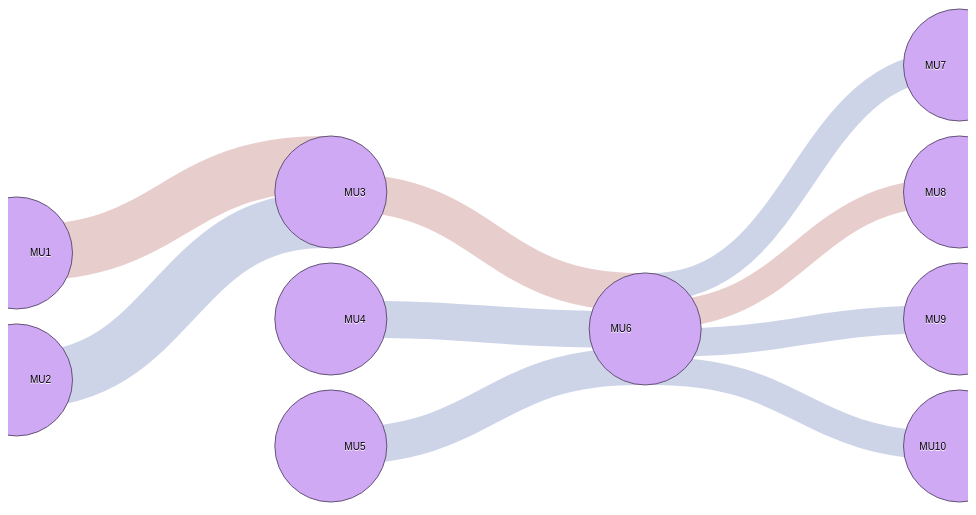
D3 v2 page, settled after 360 driven frames (6 s of simulated time); the page loaded 1 data file(s).


/**	
	// jQuery to handle dialog
	$(function() {
    $( "#dialog" ).dialog({
      autoOpen: false,
      width: 700,
      height: 600,
      modal: true,
      show: {
        effect: "fade",
        duration: 500
      },
      hide: {
        effect: "fade",
        duration: 500
      }
    });
 
  });
  
  function show_info(id){
    document.getElementById('moreinfo').src = "chord.html?id="+id;
    
	// open the dialog window with jQuery
	$("#dialog").dialog("option", "title", "");
	$("#dialog").dialog("open"); 
}
**/



var margin = {top: 1, right: 1, bottom: 6, left: 1},
    width = 960 - margin.left - margin.right,
    height = 500 - margin.top - margin.bottom;

var formatNumber = d3.format(",.0f"),
    format = function(d) { return formatNumber(d) + " TWh"; },
    color = d3.scale.category20();

var svg = d3.select("#chart").append("svg")
    .attr("width", width + margin.left + margin.right)
    .attr("height", height + margin.top + margin.bottom)
  .append("g")
    .attr("transform", "translate(" + margin.left + "," + margin.top + ")");

var sankey = d3.sankey()
    .nodeWidth(15)
    .nodePadding(10)
    .size([width, height]);

var path = sankey.link();

d3.json("test/energy.json", function(energy) {

  sankey
      .nodes(energy.nodes)
      .links(energy.links)
      .layout(32);

  var link = svg.append("g").selectAll(".link")
      .data(energy.links)
    .enter().append("path")
      .attr("class", "link")
      .attr("d", path)
      .style("stroke-width", function(d) { return Math.min(d.sdy, d.tdy); })
      .style("stroke", function(d) { if (d.type === 1) return '#8A0808'; return '#08298A';})
      .sort(function(a, b) { return b.dy - a.dy; });

  link.append("title")
     .text(function(d) { return d.name; });

  var node = svg.append("g").selectAll(".node")
      .data(energy.nodes)
    .enter().append("g")
      .attr("class", "node")
      .attr("transform", function(d) { return "translate(" + d.x + "," + d.y + ")"; })
    .call(d3.behavior.drag()
      .origin(function(d) { return d; })
      .on("dragstart", function() { this.parentNode.appendChild(this); })
      .on("drag", dragmove));
      //.on("click", show_info(function(d) {return d.name;}));

  node.append("circle")
      .attr("r", function(d) { return d.dy / 2; })
      .attr("cy", function(d) { return d.dy / 2; })
      .attr("cx", function(d) { return sankey.nodeWidth() / 2; })
      .style("fill", function(d) { return d.color = "#D0A9F5"; /*color(d.name.replace( .*, ""));*/ })
      .style("stroke", function(d) { return d3.rgb(d.color).darker(2); });
//    .append("title")
//      .text(function(d) { return d.name + "\n" + format(d.value); });

  node.append("text")
      .attr("x", -6)
      .attr("y", function(d) { return d.dy / 2; })
      .attr("dy", ".35em")
      .attr("text-anchor", "end")
      .attr("transform", null)
      .text(function(d) { return d.name; })
    .filter(function(d) { return d.x < width / 2; })
      .attr("x", 6 + sankey.nodeWidth())
      .attr("text-anchor", "start");

  function dragmove(d) {
    d3.select(this).attr("transform", "translate(" + d.x + "," + (d.y = Math.max(0, Math.min(height - d.dy, d3.event.y))) + ")");
    sankey.relayout();
    link.attr("d", path);
  }
});


// ── js/sankey.js
d3.sankey = function() {
  var sankey = {},
      nodeWidth = 24,
      nodePadding = 8,
      size = [1, 1],
      nodes = [],
      links = [];

  sankey.nodeWidth = function(_) {
    if (!arguments.length) return nodeWidth;
    nodeWidth = +_;
    return sankey;
  };

  sankey.nodePadding = function(_) {
    if (!arguments.length) return nodePadding;
    nodePadding = +_;
    return sankey;
  };

  sankey.nodes = function(_) {
    if (!arguments.length) return nodes;
    nodes = _;
    return sankey;
  };

  sankey.links = function(_) {
    if (!arguments.length) return links;
    links = _;
    return sankey;
  };

  sankey.size = function(_) {
    if (!arguments.length) return size;
    size = _;
    return sankey;
  };

  sankey.layout = function(iterations) {
    nodePadding = Math.max(nodePadding, sankey.nodeWidth());
    computeNodeLinks();
    computeNodeValues();
    computeNodeBreadths();
    updateHeight();
    computeNodeDepths(iterations);
    computeLinkDepths();
    return sankey;
  };

  sankey.relayout = function() {
    computeLinkDepths();
    return sankey;
  };

  sankey.link = function() {
    var curvature = .5;

    function link(d) {
      var x0 = d.source.x + d.source.dx,
          x1 = d.target.x,
          xi = d3.interpolateNumber(x0, x1),
          x2 = xi(curvature),
          x3 = xi(1 - curvature),
          y0 = d.source.y + d.sy + d.sdy / 2,
          y1 = d.target.y + d.ty + d.tdy / 2;
      return "M" + x0 + "," + y0
           + "C" + x2 + "," + y0
           + " " + x3 + "," + y1
           + " " + x1 + "," + y1;
    }

    link.curvature = function(_) {
      if (!arguments.length) return curvature;
      curvature = +_;
      return link;
    };

    return link;
  };

  // Populate the sourceLinks and targetLinks for each node.
  // Also, if the source and target are not objects, assume they are indices.
  function computeNodeLinks() {
    nodes.forEach(function(node) {
      node.sourceLinks = [];
      node.targetLinks = [];
    });
    links.forEach(function(link) {
      var source = link.source,
          target = link.target;
      if (typeof source === "number") source = link.source = nodes[link.source];
      if (typeof target === "number") target = link.target = nodes[link.target];
      source.sourceLinks.push(link);
      target.targetLinks.push(link);
    });
  }

  // Compute the value (size) of each node by summing the associated links.
  function computeNodeValues() {
    nodes.forEach(function(node) {
      var s = d3.sum(node.sourceLinks, svalue);
      var t = d3.sum(node.targetLinks, tvalue);
      // If all sources or targets have source/target value 1, then collapse them down
      if (s / node.sourceLinks.length == 1)
          s = 1;
      if (t / node.targetLinks.length == 1)
          t = 1;
      node.value = Math.max(s,t);

    });
  }

  // Iteratively assign the breadth (x-position) for each node.
  // Nodes are assigned the maximum breadth of incoming neighbors plus one;
  // nodes with no incoming links are assigned breadth zero, while
  // nodes with no outgoing links are assigned the maximum breadth.
  //
  // Note: node.sourceLinks are the nodes that are descendents (this node is their source)
  //       node.targetLinks are the nodes that are ancestors (this node is their target)
  function computeNodeBreadths() {
    var remainingNodes = nodes,
        nextNodes,
        x = 0;

    while (remainingNodes.length) {
      nextNodes = [];
      remainingNodes.forEach(function(node) {
        node.x = x;
        node.dx = nodeWidth;
        node.sourceLinks.forEach(function(link) {
          nextNodes.push(link.target);
        });
      });
      remainingNodes = nextNodes;
      ++x;
    }

    // full depth is x - 1
    var fullDepth = x - 1;

    var changed = true;
    while (changed) {
        changed = false;
        remainingNodes = nodes;
        while (remainingNodes.length) {
            nextNodes = [];
            remainingNodes.forEach(function(node) {
                // maybe we can move it
                if (node.x < fullDepth) {
                    // if it has nodes that count it as a source, then move it forward to just next to it's closest child
                    if (node.sourceLinks.length) {
                        node.x = d3.min(node.sourceLinks, function(d) { return d.target.x; }) - 1;
                        //changed = true;
                    }
                    // if it has no nodes that count it as a source, then we need to look back
                    // Note: edge nodes on the right will not be included here
                    else {
                        var currLevel = node.x;
                        var minNext = currLevel;
                        // If this node is counted as a target
                        if (node.targetLinks.length) {
                            // check each of the sources for the minimum next edge
                            node.targetLinks.forEach( function (link) {
                                if (link.target !== node) {
                                    var minNextTmp = d3.min(link.source.sourceLinks, function(d) { return d.target.x; }) - 1;
                                    if (minNextTmp < minNext)
                                        minNext = minNextTmp;
                                }
                            });
                        }

                        if (minNext > currLevel) {
                            node.x = minNext;
                            //changed = true;
                        }
                    }
                    node.targetLinks.forEach(function(link) {
                        nextNodes.push(link.source);
                    });
                }
            });
            remainingNodes = nextNodes;
        }
    }

    //
    //moveSinksRight(x);
    //moveSourcesRight();
    scaleNodeBreadths((size[0] - nodeWidth) / (x - 1));
  }

  function moveSourcesRight() {
    var changed = true;
    while (changed) {
        changed = false;
        nodes.forEach(function(node) {
            if (!node.targetLinks.length) {
                node.x = d3.min(node.sourceLinks, function(d) { return d.target.x; }) - 1;
                changed = true;
            }
        });
    }
  }

  function moveSinksRight(x) {
    nodes.forEach(function(node) {
      if (!node.sourceLinks.length) {
        node.x = x - 1;
      }
    });
  }

  function scaleNodeBreadths(kx) {
    nodes.forEach(function(node) {
      node.x *= kx;
    });
  }
  function updateHeight() {
    var nodesByBreadth = d3.nest()
        .key(function(d) { return d.x; })
        .sortKeys(d3.ascending)
        .entries(nodes)
        .map(function(d) { return d.values; });
    var height = d3.max(nodesByBreadth, function(nodes) { return (nodes.length) * nodePadding; });
    if (height > size[1]) size[1] = height;
  }

  function computeNodeDepths(iterations) {
    var nodesByBreadth = d3.nest()
        .key(function(d) { return d.x; })
        .sortKeys(d3.ascending)
        .entries(nodes)
        .map(function(d) { return d.values; });

    //
    initializeNodeDepth();
    resolveCollisions();
    for (var alpha = 1; iterations > 0; --iterations) {
      relaxRightToLeft(alpha *= .99);
      resolveCollisions();
      relaxLeftToRight(alpha);
      resolveCollisions();
    }


    function initializeNodeDepth() {
      var ky = d3.min(nodesByBreadth, function(nodes) {
        return (size[1] - (nodes.length - 1) * nodePadding) / d3.sum(nodes, value);
      });

      nodesByBreadth.forEach(function(nodes) {
        nodes.forEach(function(node, i) {
          node.y = i;
          node.dy = node.value * ky;
        });
      });

      // Set the height of each link (link.dy), using link.value
      links.forEach(function(link) {
        link.dy = link.value * ky;
        link.sdy = link.svalue * ky;
        link.tdy = link.tvalue * ky;
      });
    }

    function relaxLeftToRight(alpha) {
      nodesByBreadth.forEach(function(nodes, breadth) {
        nodes.forEach(function(node) {
          if (node.targetLinks.length) {
            var y = d3.sum(node.targetLinks, weightedSource) / d3.sum(node.targetLinks, svalue);
            node.y += (y - center(node)) * alpha;
          }
        });
      });

      function weightedSource(link) {
        return center(link.source) * link.svalue;
      }
    }

    function relaxRightToLeft(alpha) {
      nodesByBreadth.slice().reverse().forEach(function(nodes) {
        nodes.forEach(function(node) {
          if (node.sourceLinks.length) {
            var y = d3.sum(node.sourceLinks, weightedTarget) / d3.sum(node.sourceLinks, tvalue);
            node.y += (y - center(node)) * alpha;
          }
        });
      });

      function weightedTarget(link) {
        return center(link.target) * link.tvalue;
      }
    }

    function resolveCollisions() {
      nodesByBreadth.forEach(function(nodes) {
        var node,
            dy,
            y0 = 0,
            n = nodes.length,
            i;

        // Push any overlapping nodes down.
        nodes.sort(ascendingDepth);
        for (i = 0; i < n; ++i) {
          node = nodes[i];
          dy = y0 - node.y;
          if (dy > 0) node.y += dy;
          y0 = node.y + node.dy + nodePadding;
        }

        // If the bottommost node goes outside the bounds, push it back up.
        dy = y0 - nodePadding - size[1];
        if (dy > 0) {
          y0 = node.y -= dy;

          // Push any overlapping nodes back up.
          for (i = n - 2; i >= 0; --i) {
            node = nodes[i];
            dy = node.y + node.dy + nodePadding - y0;
            if (dy > 0) node.y -= dy;
            y0 = node.y;
          }
        }
      });
    }

    function ascendingDepth(a, b) {
      return a.y - b.y;
    }
  }

  function computeLinkDepths() {
    nodes.forEach(function(node) {
      //node.sourceLinks.sort(ascendingTargetDepth);
      //node.targetLinks.sort(ascendingSourceDepth);
    });
    nodes.forEach(function(node) {
      var sy = 0, ty = 0;
      node.sourceLinks.forEach(function(link) {
        link.sy = sy;
        if (link.svalue != 1) // if they are all 1, then start all from the top
            sy += link.sdy;
      });
      node.targetLinks.forEach(function(link) {
        link.ty = ty;
        if (link.tvalue != 1) // if they are all 1, then start all from the top
            ty += link.tdy;
      });
    });

    function ascendingSourceDepth(a, b) {
      return a.source.y - b.source.y;
    }

    function ascendingTargetDepth(a, b) {
      return a.target.y - b.target.y;
    }
  }

  function center(node) {
    return node.y + node.dy / 2;
  }

  function value(link) {
    return link.value;
  }

  function svalue(link) {
    return link.svalue;
  }

  function tvalue(link) {
    return link.tvalue;
  }

  return sankey;
};


### data: test/energy.json
{
 "nodes": [
  {
   "name": "MU1"
  },
  {
   "name": "MU2"
  },
  {
   "name": "MU3"
  },
  {
   "name": "MU4"
  },
  {
   "name": "MU5"
  },
  {
   "name": "MU6"
  },
  {
   "name": "MU7"
  },
  {
   "name": "MU8"
  },
  "... 2 more items"
 ],
 "links": [
  {
   "source": 0,
   "target": 2,
   "value": 1,
   "svalue": 1,
   "tvalue": 0.5,
   "type": 1,
   "name": "Smith, John"
  },
  {
   "source": 1,
   "target": 2,
   "value": 1,
   "svalue": 1,
   "tvalue": 0.5,
   "type": 2,
   "name": "Jones, Mary"
  },
  {
   "source": 2,
   "target": 5,
   "value": 1,
   "svalue": 1,
   "tvalue": 0.34,
   "type": 1,
   "name": "Smith, Tom"
  },
  {
   "source": 3,
   "target": 5,
   "value": 1,
   "svalue": 1,
   "tvalue": 0.33,
   "type": 2,
   "name": "Bowls, Debra"
  },
  {
   "source": 4,
   "target": 5,
   "value": 1,
   "svalue": 1,
   "tvalue": 0.33,
   "type": 2,
   "name": "Carter, Rebekah"
  },
  {
   "source": 5,
   "target": 6,
   "value": 1,
   "svalue": 0.25,
   "tvalue": 1,
   "type": 2,
   "name": "Smith, Rachel"
  },
  {
   "source": 5,
   "target": 7,
   "value": 1,
   "svalue": 0.25,
   "tvalue": 1,
   "type": 1,
   "name": "Smith, Matthew"
  },
  {
   "source": 5,
   "target": 8,
   "value": 1,
   "svalue": 0.25,
   "tvalue": 1,
   "type": 2,
   "name": "Smith, Martha"
  },
  "... 1 more items"
 ]
}